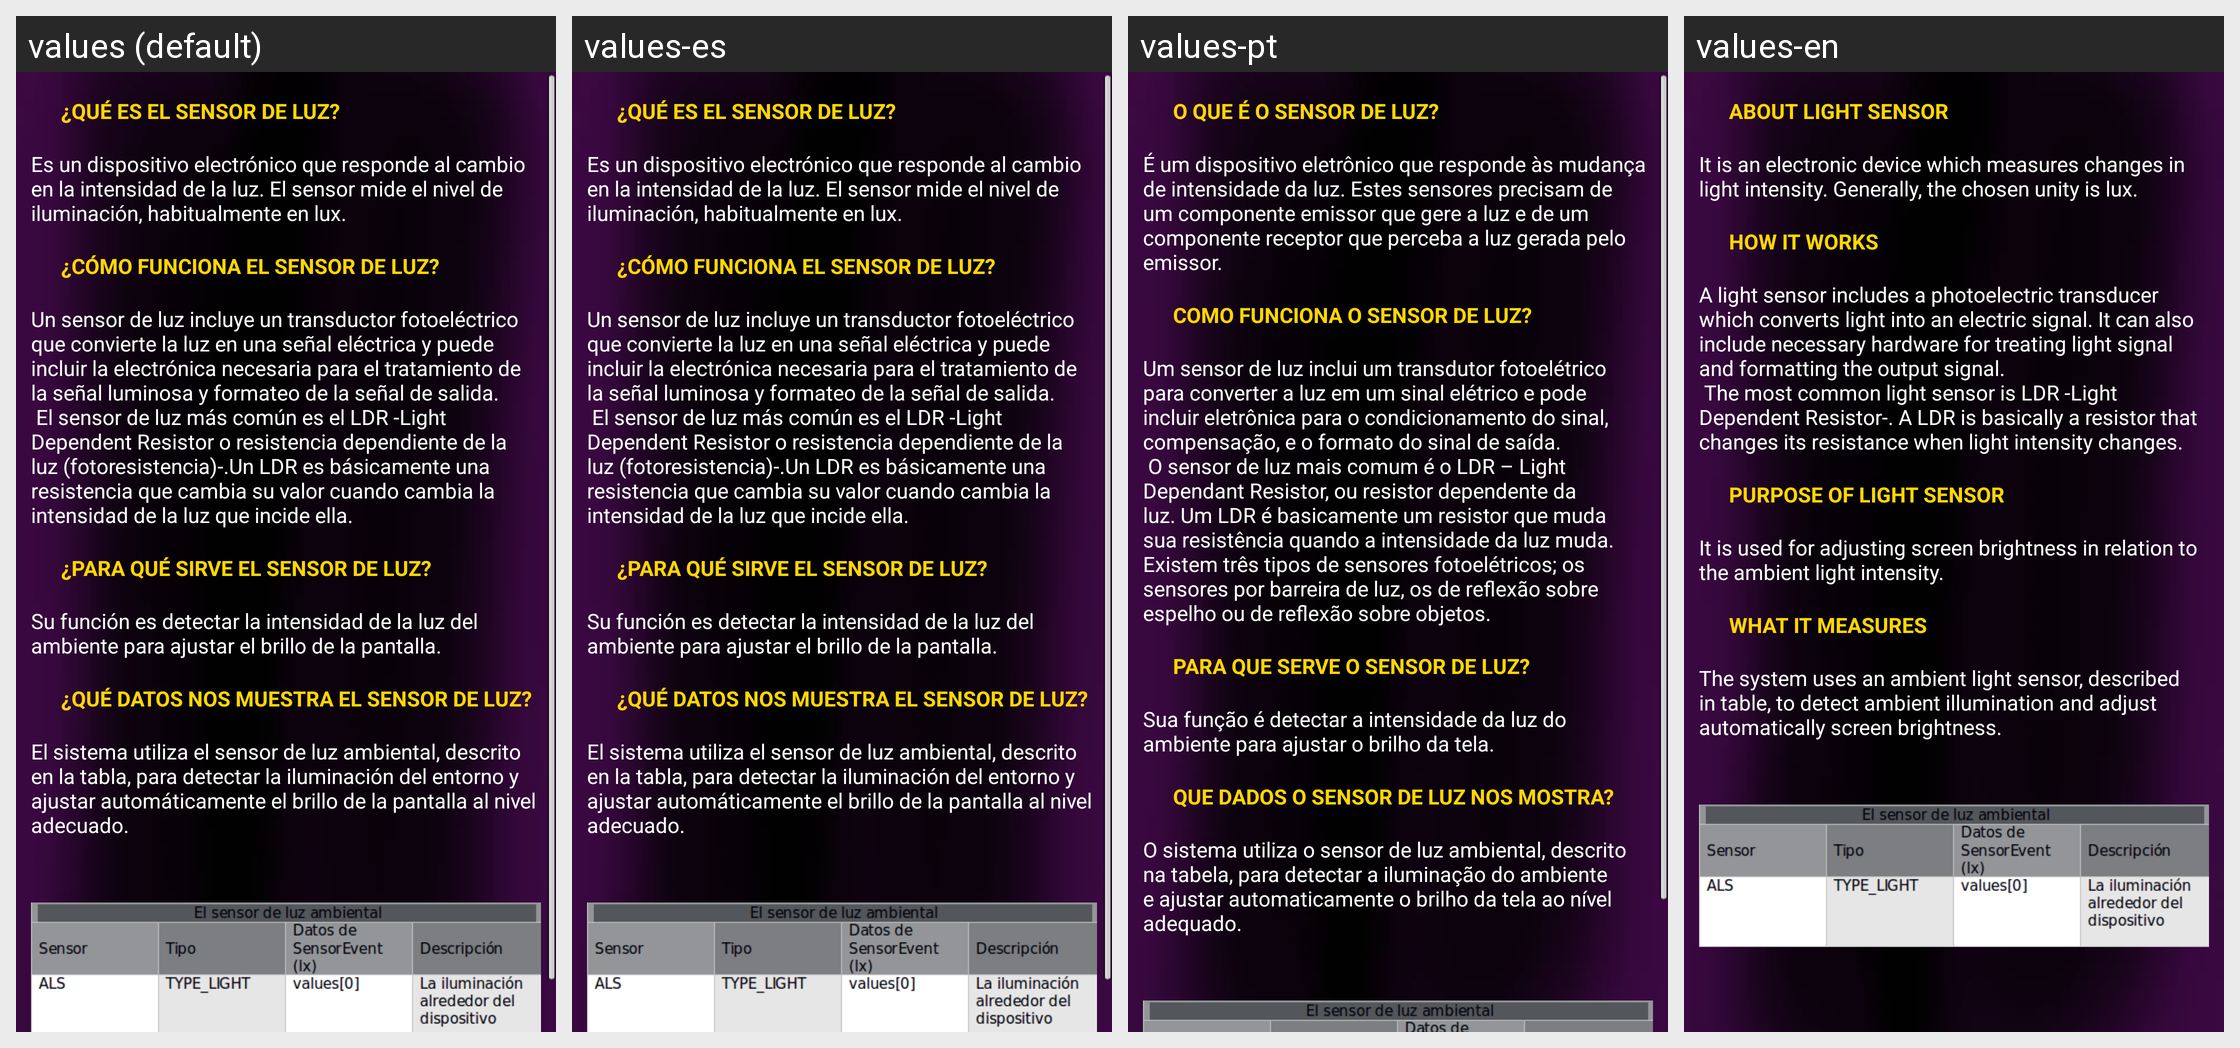

Strings drawn on this Android screen and how each of the app's shown locales translates them:
Android screen res/layout/defluz.xml rendered under 4 locales, left to right: values (default), values-es, values-pt, values-en. Device: Nexus 5 (rendered at 1080×1920; each locale shown at half size, 540×960, under a caption strip naming it); theme AppTheme.
Other locales in the repository, not shown: values-fr.
Strings drawn on this screen, with the default value and each locale's value (text and hints the layout hard-codes, and strings that could not be matched under every locale, appear in the picture but are not listed):

tituloluz1
  values: 
      ¿QUÉ ES EL SENSOR DE LUZ?
      
  values-es: 
      ¿QUÉ ES EL SENSOR DE LUZ?
      
  values-pt: 
      O QUE É O SENSOR DE LUZ?
      
  values-en: 
      ABOUT LIGHT SENSOR
      

explicacionluz1
  values: Es un dispositivo electrónico que responde al cambio en la intensidad de la luz. El sensor mide el nivel de iluminación, habitualmente en lux.
      
  values-es: Es un dispositivo electrónico que responde al cambio en la intensidad de la luz. El sensor mide el nivel de iluminación, habitualmente en lux.
      
  values-pt: É um dispositivo eletrônico que responde às mudança de intensidade da luz. Estes sensores precisam de um componente emissor que gere a luz e de um componente receptor que perceba a luz gerada pelo emissor.
      
  values-en: It is an electronic device which measures changes in light intensity. Generally, the chosen unity is lux.
      

tituloluz2
  values: ¿CÓMO FUNCIONA EL SENSOR DE LUZ?
      
  values-es: ¿CÓMO FUNCIONA EL SENSOR DE LUZ?
      
  values-pt: COMO FUNCIONA O SENSOR DE LUZ?
      
  values-en: HOW IT WORKS
      

explicacionluz2
  values: Un sensor de luz incluye un transductor fotoeléctrico que convierte la luz en una señal eléctrica y puede incluir la electrónica necesaria para el tratamiento de la señal luminosa y formateo de la señal de salida.
       El sensor de luz más común es el LDR -Light Dependent Resistor o resistencia dependiente de la luz (fotoresistencia)-.Un LDR es básicamente una resistencia que cambia su valor cuando …[clipped]
  values-es: Un sensor de luz incluye un transductor fotoeléctrico que convierte la luz en una señal eléctrica y puede incluir la electrónica necesaria para el tratamiento de la señal luminosa y formateo de la señal de salida.
       El sensor de luz más común es el LDR -Light Dependent Resistor o resistencia dependiente de la luz (fotoresistencia)-.Un LDR es básicamente una resistencia que cambia su valor cuando …[clipped]
  values-pt: Um sensor de luz inclui um transdutor fotoelétrico para converter a luz em um sinal elétrico e pode incluir eletrônica para o condicionamento do sinal, compensação, e o formato do sinal de saída.
       O sensor de luz mais comum é o LDR – Light Dependant Resistor, ou resistor dependente da luz. Um LDR é basicamente um resistor que muda sua resistência quando a intensidade da luz muda. Existem três …[clipped]
  values-en: A light sensor includes a photoelectric transducer which converts light into an electric signal. It can also include necessary hardware for treating light signal and formatting the output signal.
       The most common light sensor is LDR -Light Dependent Resistor-. A LDR is basically a resistor that changes its resistance when light intensity changes.
      

tituloluz3
  values: ¿PARA QUÉ SIRVE EL SENSOR DE LUZ?
      
  values-es: ¿PARA QUÉ SIRVE EL SENSOR DE LUZ?
      
  values-pt: PARA QUE SERVE O SENSOR DE LUZ?
      
  values-en: PURPOSE OF LIGHT SENSOR
      

explicacionluz3
  values: Su función es detectar la intensidad de la luz del ambiente para ajustar el brillo de la pantalla.
      
  values-es: Su función es detectar la intensidad de la luz del ambiente para ajustar el brillo de la pantalla.
      
  values-pt: Sua função é detectar a intensidade da luz do ambiente para ajustar o brilho da tela.
      
  values-en: It is used for adjusting screen brightness in relation to the ambient light intensity.
      

tituloluz4
  values: ¿QUÉ DATOS NOS MUESTRA EL SENSOR DE LUZ?
      
  values-es: ¿QUÉ DATOS NOS MUESTRA EL SENSOR DE LUZ?
      
  values-pt: QUE DADOS O SENSOR DE LUZ NOS MOSTRA?
      
  values-en: WHAT IT MEASURES
      

explicacionluz4
  values: El sistema utiliza el sensor de luz ambiental, descrito en la tabla, para detectar la iluminación del entorno y ajustar automáticamente el brillo de la pantalla al nivel adecuado.
      
  values-es: El sistema utiliza el sensor de luz ambiental, descrito en la tabla, para detectar la iluminación del entorno y ajustar automáticamente el brillo de la pantalla al nivel adecuado.
      
  values-pt: O sistema utiliza o sensor de luz ambiental, descrito na tabela, para detectar a iluminação do ambiente e ajustar automaticamente o brilho da tela ao nível adequado.
      
  values-en: The system uses an ambient light sensor, described in table, to detect ambient illumination and adjust automatically screen brightness.
